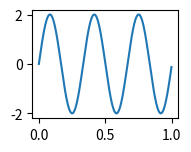

Source code (Python): (Note: this script raises an exception after producing the figure.)
import matplotlib.pyplot as plot
import numpy as np

A=2
fm=3
n=3

t=np.arange(0,1,1/(100*fm))
x=A*np.sin(2*np.pi*fm*t)      #Message signal

#Sampling
fs=20           #Sampling frequency/rate
ts=np.arange(0,1,1/fs)     #Sampling period/time
xs=A*np.sin(2*np.pi*fm*ts)

#Quantization
x1=xs+A
x1=x1/(2*A)
L=(-1+pow(2,n))
x1=L*x1
xq=np.round(x1)
#r=xq/L
#r=2*A*r
#r=r-A

#Encoding
y=[]
for i in range(len(xq)):
    d=np.binary_repr(int(xq[i]),n)
    d=float(d)-48
    y.append(d)

plot.subplot(3,3,1)
plot.plot(t,x)
plot.stem(ts,xs,use_line_collection=True)
plot.xlabel('Time')
plot.ylabel('Amplitude')
plot.title('Sampled signal')
plot.grid(True)
#plot.show()

plot.subplot(3,3,2)
plot.stem(ts,x1,use_line_collection=True)
plot.stem(ts,xq,use_line_collection=True)
plot.plot(ts,xq)
plot.plot(t,(x+A)*L/(2*A))
plot.xlabel('Time')
plot.ylabel('Levels')
plot.title('Quantized signal')
plot.grid(True)
#plot.show()


plot.subplot(3,3,3)
plot.step(ts,y)
#plot.plot(ts,y)
plot.xlabel('Time')
plot.ylabel('Amplitude')
plot.title('PCM signal')
plot.grid(True)
#plot.axis([0,len(y),-1,2])
plot.show()

